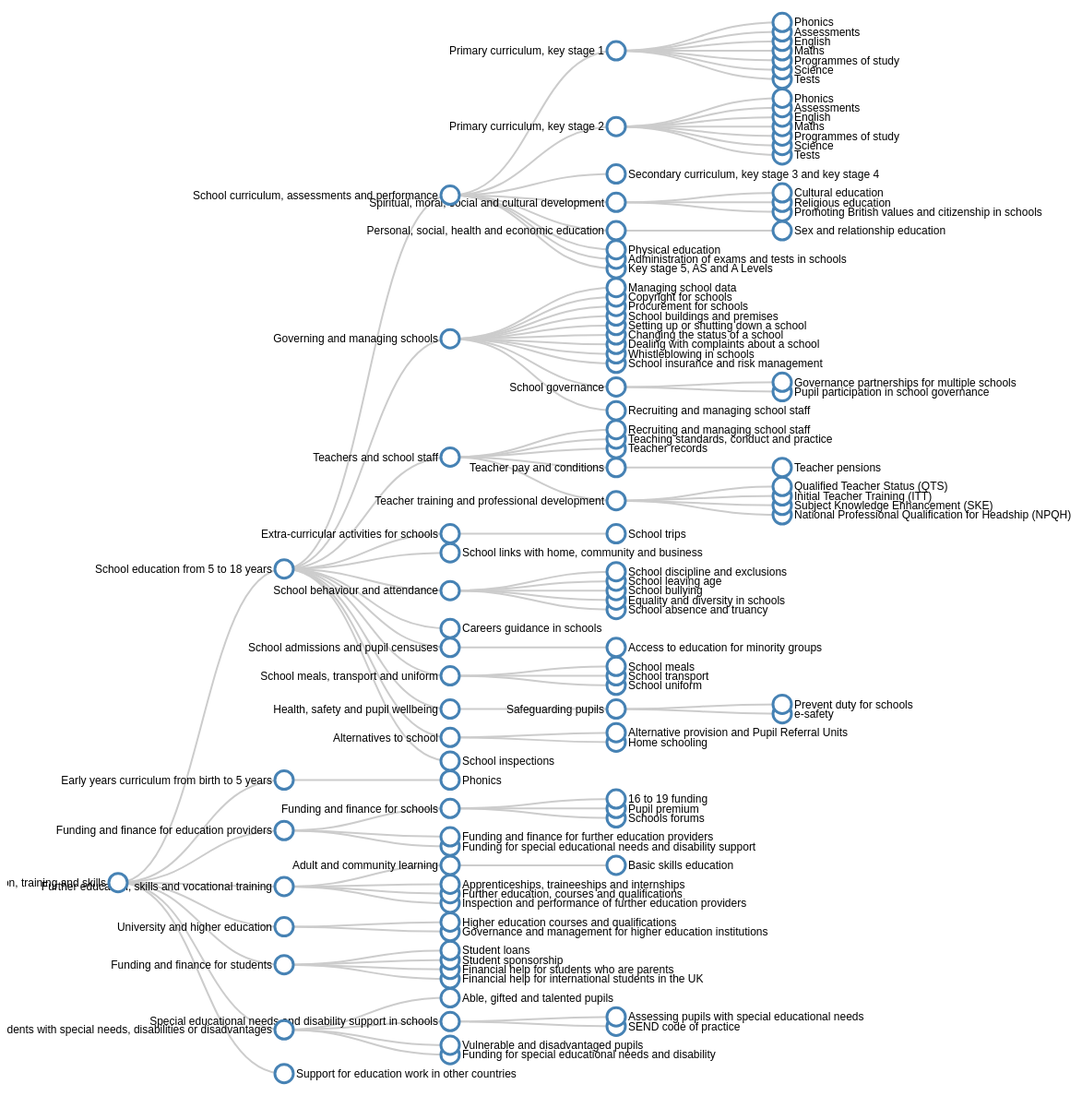
D3 v3 page, settled after 480 driven frames (8 s of simulated time); the page loaded 1 data file(s).



  d3.json('output/taxonomy.json', function(error, data) {
    console.log(error);
    console.log(data);

    // ************** Generate the tree diagram   *****************
    var margin = {top: 20, right: 120, bottom: 20, left: 120},
    width = 1200 - margin.right - margin.left,
    height = 1200 - margin.top - margin.bottom;

    var i = 0,
    duration = 750,
    root;

    var tree = d3.layout.cluster()
      .size([height, width]);

    var diagonal = d3.svg.diagonal()
      .projection(function(d) { return [d.y, d.x]; });

    var svg = d3.select("body").append("svg")
      .attr("width", width + margin.right + margin.left)
      .attr("height", height + margin.top + margin.bottom)
      .append("g")
      .attr("transform", "translate(" + margin.left + "," + margin.top + ")");

    function update(source) {
      // Compute the new tree layout.
      var nodes = tree.nodes(root).reverse(),
      links = tree.links(nodes);

      // Normalize for fixed-depth.
      nodes.forEach(function(d) { d.y = d.depth * 180; });

      // Update the nodes…
      var node = svg.selectAll("g.node")
        .data(nodes, function(d) { return d.id || (d.id = ++i); });

      // Enter any new nodes at the parent's previous position.
      var nodeEnter = node.enter().append("g")
        .attr("class", "node")
        .attr("transform", function(d) { return "translate(" + source.y0 + "," + source.x0 + ")"; })
        .on("click", click);

      nodeEnter.append("circle")
        .attr("r", 1e-6)
        .style("fill", function(d) { return d._children ? "lightsteelblue" : "#fff"; });

      nodeEnter.append("text")
        .attr("x", function(d) { return d.children || d._children ? -13 : 13; })
        .attr("dy", ".35em")
        .attr("text-anchor", function(d) { return d.children || d._children ? "end" : "start"; })
        .text(function(d) { return d.name; })
        .style("fill-opacity", 1e-6);

      // Transition nodes to their new position.
      var nodeUpdate = node.transition()
        .duration(duration)
        .attr("transform", function(d) { return "translate(" + d.y + "," + d.x + ")"; });

      nodeUpdate.select("circle")
        .attr("r", 10)
        .style("fill", function(d) { return d._children ? "lightsteelblue" : "#fff"; });

      nodeUpdate.select("text")
        .style("fill-opacity", 1);

      // Transition exiting nodes to the parent's new position.
      var nodeExit = node.exit().transition()
        .duration(duration)
        .attr("transform", function(d) { return "translate(" + source.y + "," + source.x + ")"; })
        .remove();

      nodeExit.select("circle")
        .attr("r", 1e-6);

      nodeExit.select("text")
        .style("fill-opacity", 1e-6);

      // Update the links…
      var link = svg.selectAll("path.link")
        .data(links, function(d) { return d.target.id; });

      // Enter any new links at the parent's previous position.
      link.enter().insert("path", "g")
        .attr("class", "link")
        .attr("d", function(d) {
          var o = {x: source.x0, y: source.y0};
          return diagonal({source: o, target: o});
        });

      // Transition links to their new position.
      link.transition()
        .duration(duration)
        .attr("d", diagonal);

      // Transition exiting nodes to the parent's new position.
      link.exit().transition()
        .duration(duration)
        .attr("d", function(d) {
          var o = {x: source.x, y: source.y};
          return diagonal({source: o, target: o});
        })
        .remove();

      // Stash the old positions for transition.
      nodes.forEach(function(d) {
        d.x0 = d.x;
        d.y0 = d.y;
      });
    }

    root = data;
    root.x0 = height / 2;
    root.y0 = 0;

    update(root);

    // Toggle children on click.
    function click(d) {
      if (d.children) {
        d._children = d.children;
        d.children = null;
      } else {
        d.children = d._children;
        d._children = null;
      }
      update(d);
    }

    d3.select(self.frameElement).style("height", "500px");
  });

  

### data: output/taxonomy.json
{
 "name": "Education, training and skills",
 "parents": [],
 "children": [
  {
   "name": "School education from 5 to 18 years",
   "parents": [
    "Education, training and skills"
   ],
   "children": [
    "{... 3 keys}",
    "{... 3 keys}",
    "{... 3 keys}",
    "{... 3 keys}",
    "{... 3 keys}",
    "{... 3 keys}",
    "{... 3 keys}",
    "{... 3 keys}",
    "... 4 more items"
   ]
  },
  {
   "name": "Early years curriculum from birth to 5 y…",
   "parents": [
    "Education, training and skills",
    "Running a childcare business"
   ],
   "children": [
    "{... 3 keys}"
   ]
  },
  {
   "name": "Funding and finance for education provid…",
   "parents": [
    "Education, training and skills"
   ],
   "children": [
    "{... 3 keys}",
    "{... 3 keys}",
    "{... 3 keys}"
   ]
  },
  {
   "name": "Further education, skills and vocational…",
   "parents": [
    "Education, training and skills"
   ],
   "children": [
    "{... 3 keys}",
    "{... 3 keys}",
    "{... 3 keys}",
    "{... 3 keys}"
   ]
  },
  {
   "name": "University and higher education",
   "parents": [
    "Education, training and skills"
   ],
   "children": [
    "{... 3 keys}",
    "{... 3 keys}"
   ]
  },
  {
   "name": "Funding and finance for students",
   "parents": [
    "Education, training and skills"
   ],
   "children": [
    "{... 3 keys}",
    "{... 3 keys}",
    "{... 3 keys}",
    "{... 3 keys}"
   ]
  },
  {
   "name": "Students with special needs, disabilitie…",
   "parents": [
    "Education, training and skills"
   ],
   "children": [
    "{... 3 keys}",
    "{... 3 keys}",
    "{... 3 keys}",
    "{... 3 keys}"
   ]
  },
  {
   "name": "Support for education work in other coun…",
   "parents": [
    "Education, training and skills"
   ],
   "children": []
  }
 ]
}